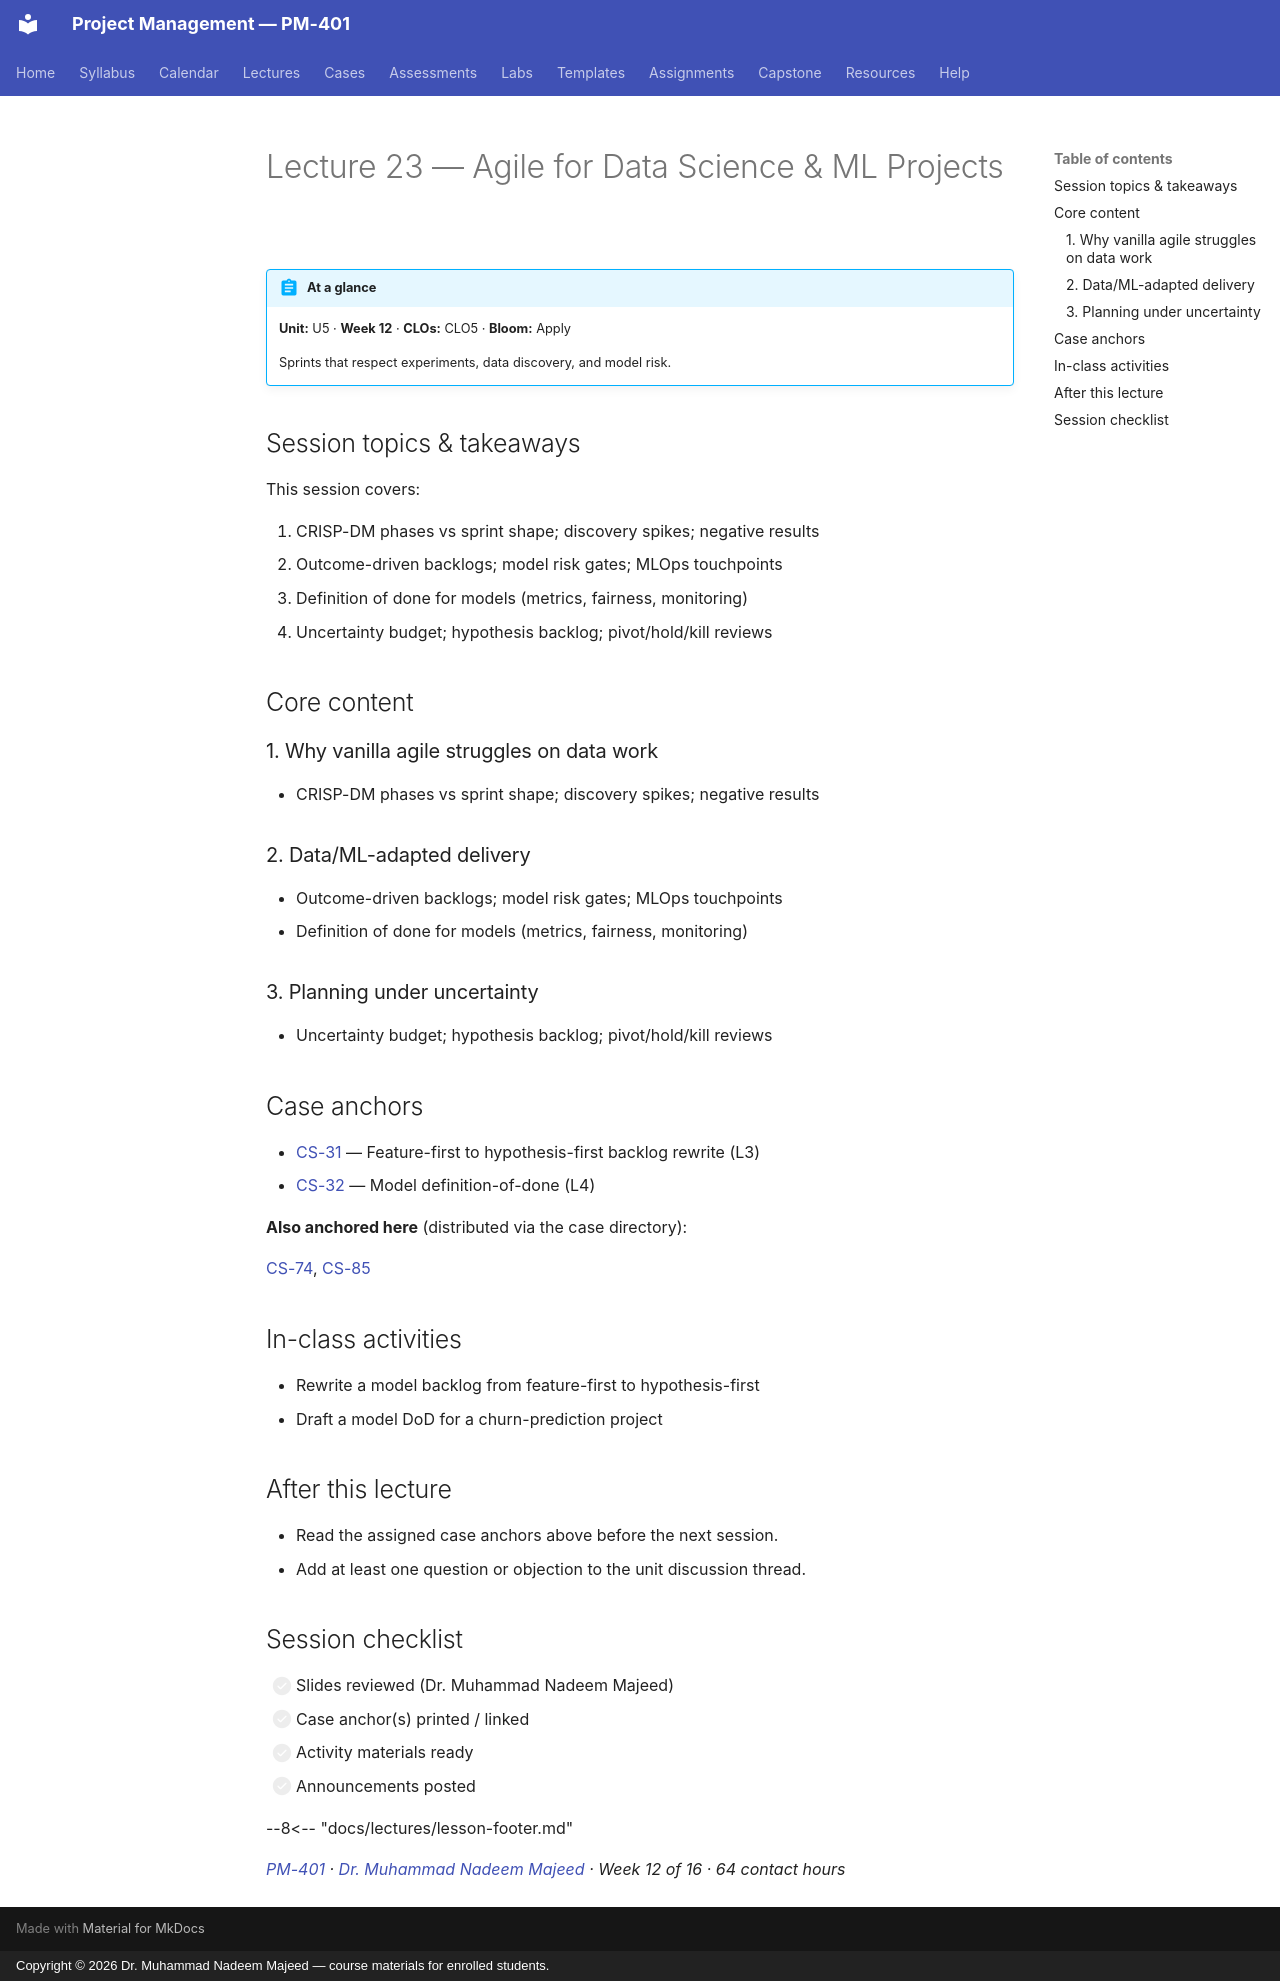

repository: nadeem-majeedch/Project-Management · page: lectures/L23-23-agile-data-ml/index.html · generator: mkdocs · copyright: Copyright © 2026 Dr. Muhammad Nadeem Majeed — course materials for enrolled students.

---
title: "Lecture 23 — Agile for Data Science & ML Projects"
description: Sprints that respect experiments, data discovery, and model risk.
---

<!-- AUTO-GENERATED from planning/*.yaml via tools/scaffold.py. Edit the YAML, not this file. -->

# Lecture 23 — Agile for Data Science & ML Projects

!!! abstract "At a glance"
    **Unit:** U5 · **Week 12** · **CLOs:** CLO5 ·
    **Bloom:** Apply

    Sprints that respect experiments, data discovery, and model risk.

## Session topics & takeaways

This session covers:

1. CRISP-DM phases vs sprint shape; discovery spikes; negative results
3. Outcome-driven backlogs; model risk gates; MLOps touchpoints
4. Definition of done for models (metrics, fairness, monitoring)
3. Uncertainty budget; hypothesis backlog; pivot/hold/kill reviews

## Core content

### 1. Why vanilla agile struggles on data work

- CRISP-DM phases vs sprint shape; discovery spikes; negative results

### 2. Data/ML-adapted delivery

- Outcome-driven backlogs; model risk gates; MLOps touchpoints
- Definition of done for models (metrics, fairness, monitoring)

### 3. Planning under uncertainty

- Uncertainty budget; hypothesis backlog; pivot/hold/kill reviews

## Case anchors

- [CS-31](../cases/CS-31.md) — Feature-first to hypothesis-first backlog rewrite (L3)
- [CS-32](../cases/CS-32.md) — Model definition-of-done (L4)

**Also anchored here** (distributed via the case directory):

[CS-74](../cases/CS-74.md), [CS-85](../cases/CS-85.md)

## In-class activities

- Rewrite a model backlog from feature-first to hypothesis-first
- Draft a model DoD for a churn-prediction project

## After this lecture

- Read the assigned case anchors above before the next session.
- Add at least one question or objection to the unit discussion thread.

## Session checklist

- [ ] Slides reviewed (Dr. Muhammad Nadeem Majeed)
- [ ] Case anchor(s) printed / linked
- [ ] Activity materials ready
- [ ] Announcements posted

--8<-- "docs/lectures/lesson-footer.md"

*[PM-401](../syllabus/course-description.md) ·
[Dr. Muhammad Nadeem Majeed](https://github.com/nadeem-majeedch) ·
Week 12 of 16 ·
64 contact hours*
